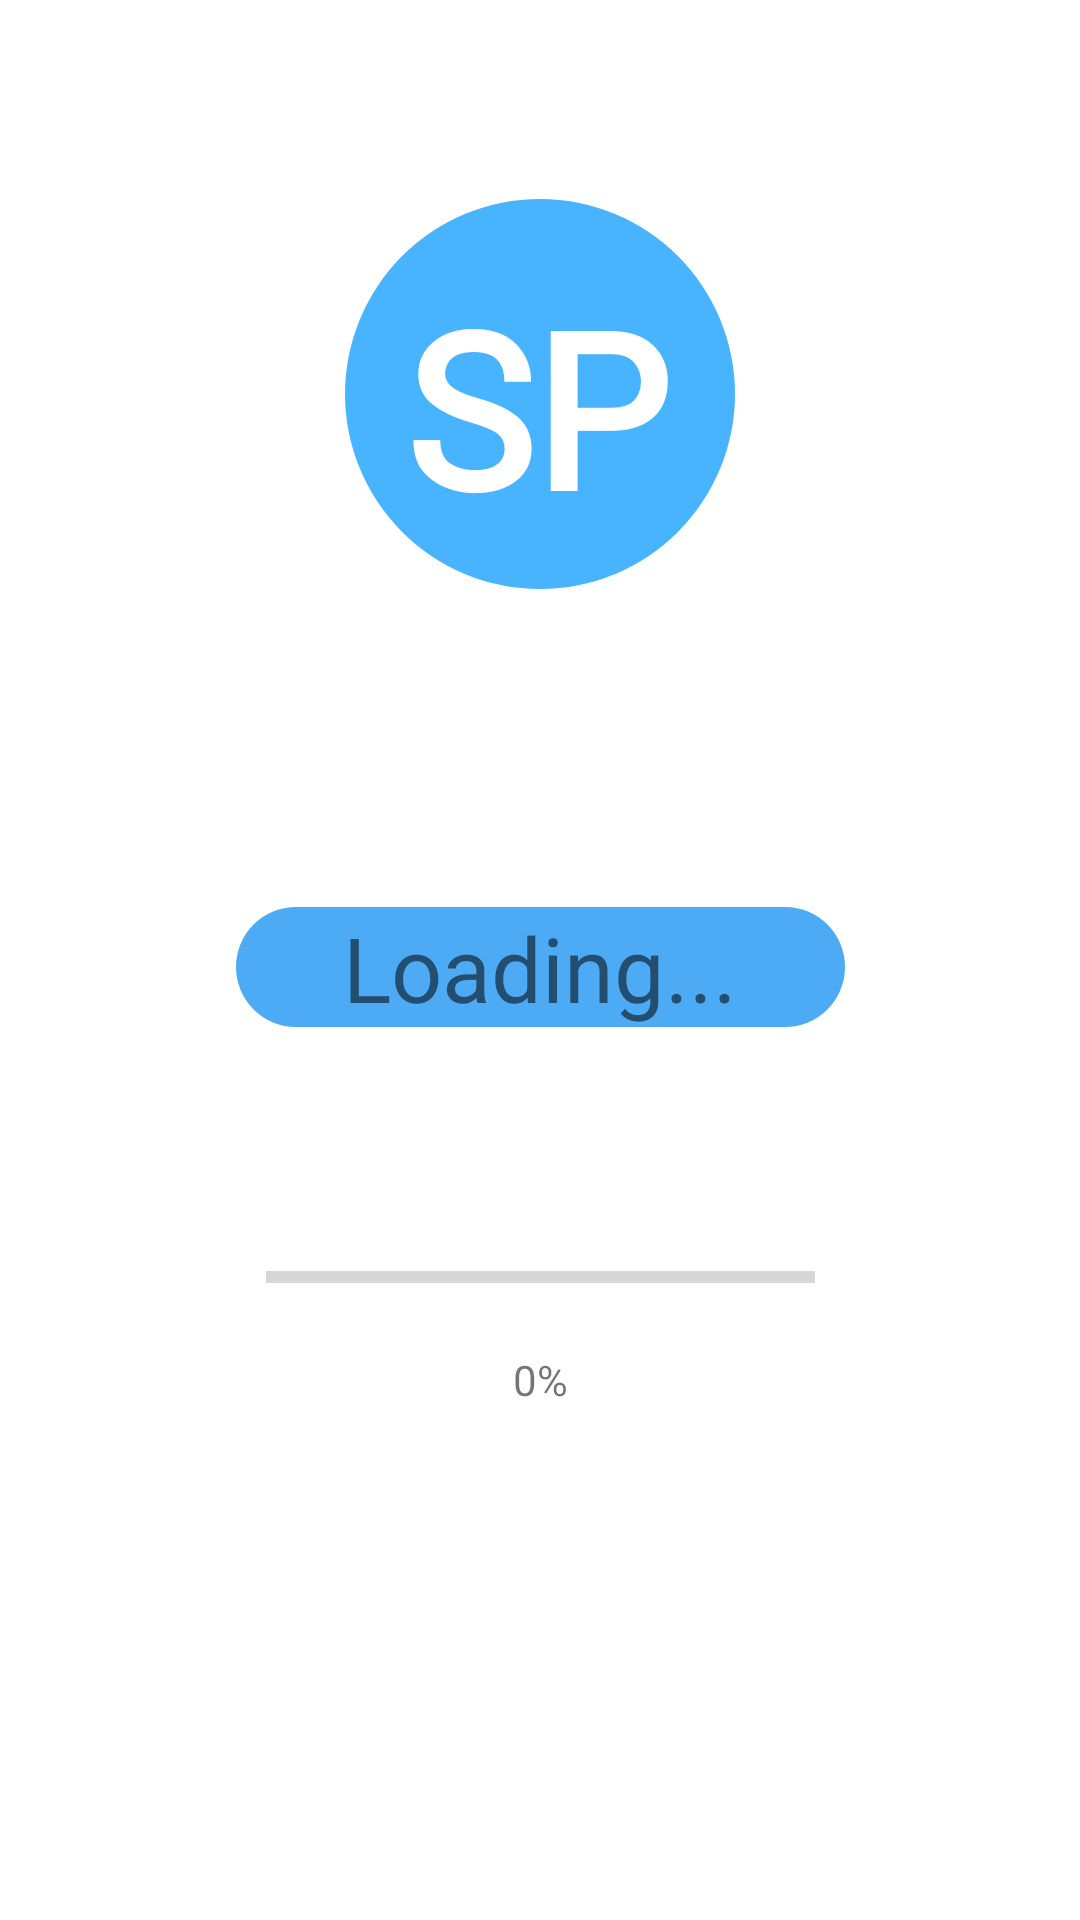

The Android layout XML behind this screen, and the referenced resources:
<!-- AndroidManifest.xml: application theme Theme.DemoApp -->
<!-- res/layout/activity_transition.xml -->
<?xml version="1.0" encoding="utf-8"?>
<androidx.constraintlayout.widget.ConstraintLayout xmlns:android="http://schemas.android.com/apk/res/android"
    xmlns:app="http://schemas.android.com/apk/res-auto"
    xmlns:tools="http://schemas.android.com/tools"
    android:layout_width="match_parent"
    android:layout_height="match_parent"
    tools:context=".TransitionActivity">

    <View
        android:id="@+id/circle_logo"
        android:layout_width="130dp"
        android:layout_height="130dp"
        android:background="@drawable/circle_shape"
        app:layout_constraintBottom_toBottomOf="parent"
        app:layout_constraintEnd_toEndOf="parent"
        app:layout_constraintStart_toStartOf="parent"
        app:layout_constraintTop_toTopOf="parent"
        app:layout_constraintVertical_bias="0.13"
        tools:ignore="MissingConstraints" />

    <View
        android:id="@+id/welcome_rectangle"
        android:layout_width="203dp"
        android:layout_height="40dp"
        android:background="@drawable/welcome_rectangle"
        android:paddingLeft="8dp"
        android:paddingTop="8dp"
        android:paddingRight="8dp"
        android:paddingBottom="8dp"
        android:visibility="visible"
        app:layout_constraintBottom_toBottomOf="parent"
        app:layout_constraintEnd_toEndOf="parent"
        app:layout_constraintStart_toStartOf="parent"
        app:layout_constraintTop_toBottomOf="@+id/circle_logo"
        app:layout_constraintVertical_bias="0.263" />


    <TextView
        android:id="@+id/textView2"
        android:layout_width="90dp"
        android:layout_height="100dp"
        android:fontFamily="@font/roboto_thin"
        android:text="SP"
        android:textAlignment="center"
        android:textAppearance="@style/TextAppearance.AppCompat.Large"
        android:textColor="#FFFFFF"
        android:textSize="72sp"
        android:textStyle="bold"
        app:layout_constraintBottom_toBottomOf="@+id/circle_logo"
        app:layout_constraintEnd_toEndOf="@+id/circle_logo"
        app:layout_constraintHorizontal_bias="0.472"
        app:layout_constraintStart_toStartOf="@+id/circle_logo"
        app:layout_constraintTop_toTopOf="@+id/circle_logo"
        app:layout_constraintVertical_bias="0.7" />

    <TextView
        android:id="@+id/textView3"
        android:layout_width="0dp"
        android:layout_height="0dp"
        android:text="Loading..."
        android:textAlignment="center"
        android:textSize="30sp"
        app:layout_constraintBottom_toBottomOf="@+id/welcome_rectangle"
        app:layout_constraintEnd_toEndOf="@+id/welcome_rectangle"
        app:layout_constraintStart_toStartOf="@+id/welcome_rectangle"
        app:layout_constraintTop_toTopOf="@+id/welcome_rectangle"
        app:layout_constraintVertical_bias="0.0" />

    <ProgressBar
        android:id="@+id/progressBar"
        style="?android:attr/progressBarStyleHorizontal"
        android:layout_width="183dp"
        android:layout_height="25dp"
        android:layout_marginTop="71dp"
        android:max="100"
        app:layout_constraintBottom_toBottomOf="parent"
        app:layout_constraintEnd_toEndOf="parent"
        app:layout_constraintStart_toStartOf="parent"
        app:layout_constraintTop_toBottomOf="@+id/welcome_rectangle"
        app:layout_constraintVertical_bias="0.0" />

    <TextView
        android:id="@+id/progressPercentage"
        android:layout_width="99dp"
        android:layout_height="27dp"
        android:layout_marginTop="8dp"
        android:gravity="center"
        android:text="0%"
        app:layout_constraintBottom_toBottomOf="parent"
        app:layout_constraintEnd_toEndOf="parent"
        app:layout_constraintStart_toStartOf="parent"
        app:layout_constraintTop_toBottomOf="@+id/progressBar"
        app:layout_constraintVertical_bias="0.0" />


</androidx.constraintlayout.widget.ConstraintLayout>
<!-- resources referenced by this layout -->
<resources>
  <!-- drawable circle_shape (drawable) -->
  <?xml version="1.0" encoding="utf-8"?>
  <shape xmlns:android="http://schemas.android.com/apk/res/android"
  android:shape="oval">
  <solid
      android:color="#48b3ff"/>
  </shape>
  <!-- drawable welcome_rectangle (drawable) -->
  <?xml version="1.0" encoding="utf-8"?>
  <shape xmlns:android="http://schemas.android.com/apk/res/android"
      android:shape="rectangle">
      <solid
          android:color="@color/blue_200"
          android:height="40dp"
          android:width="203dp"/>
      <corners android:radius="30dp" />
  </shape>
  <style name="Theme.DemoApp" parent="Theme.MaterialComponents.DayNight.DarkActionBar">
          
          <item name="colorPrimary">@color/blue_500</item>
          <item name="colorPrimaryVariant">@color/blue_700</item>
          <item name="colorOnPrimary">@color/white</item>
          
          <item name="colorSecondary">@color/teal_200</item>
          <item name="colorSecondaryVariant">@color/teal_700</item>
          <item name="colorOnSecondary">@color/black</item>
          
          <item name="android:statusBarColor" tools:targetApi="l">?attr/colorPrimaryVariant</item>
          
      </style>
  <color name="blue_200">#CC2196F3</color>
  <color name="blue_500">#2196F3</color>
  <color name="blue_700">#1976D2</color>
  <color name="white">#FFFFFFFF</color>
  <color name="teal_200">#FF03DAC5</color>
  <color name="teal_700">#FF018786</color>
  <color name="black">#FF000000</color>
</resources>
